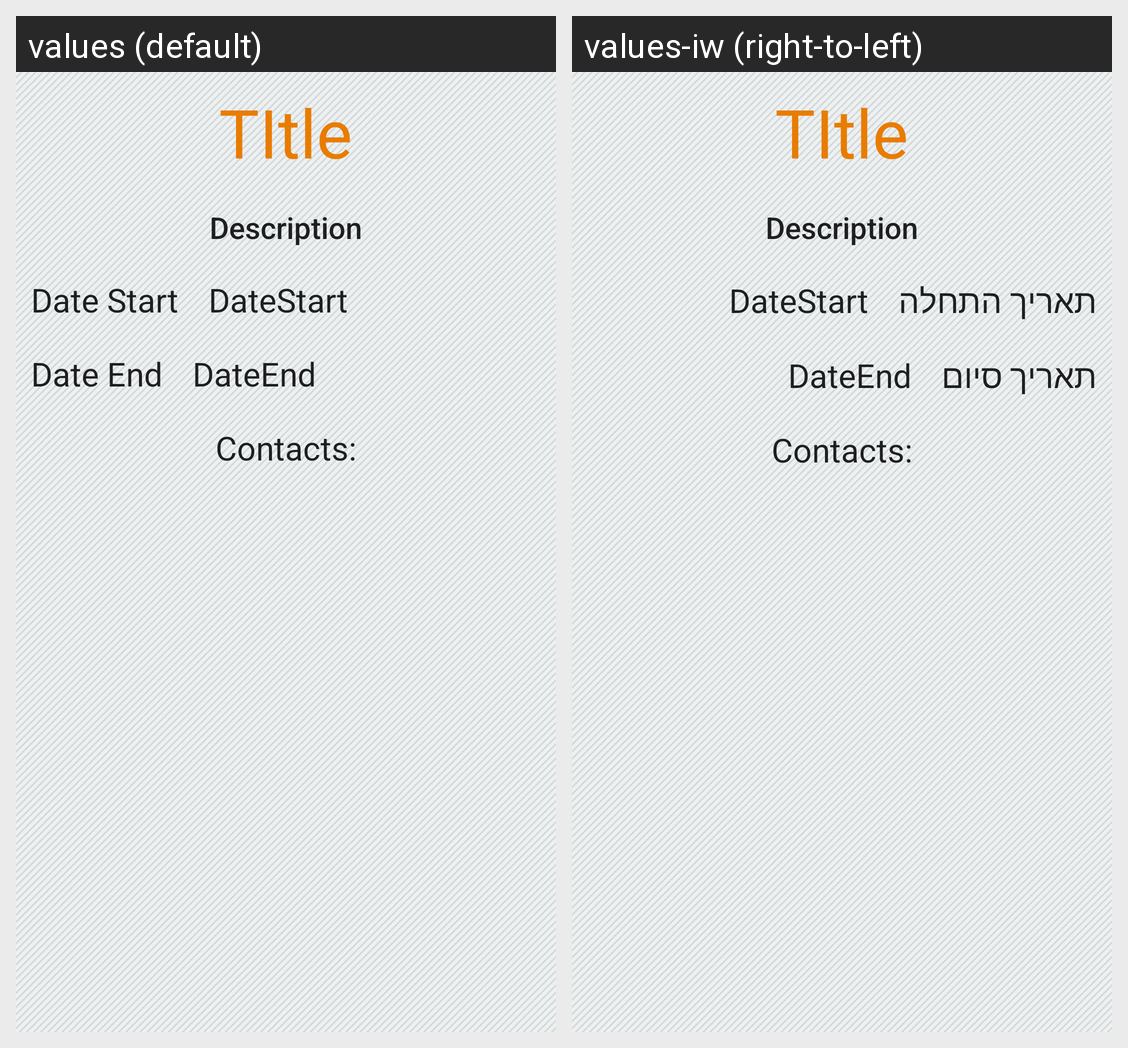

Here is an Android app screen in its default locale and in the app's own translations. Write out the translated-string differences for the strings that appear on this screen.
Android screen res/layout/popup_event_layout.xml rendered under 2 locales, left to right: values (default), values-iw (right-to-left). Device: Nexus 5 (rendered at 1080×1920; each locale shown at half size, 540×960, under a caption strip naming it); theme AppTheme.
Strings drawn on this screen, with the default value and each locale's value (text and hints the layout hard-codes, and strings that could not be matched under every locale, appear in the picture but are not listed):

new_event_date_start_hint
  values: Date Start
  values-iw: תאריך התחלה

new_event_date_end_hint
  values: Date End
  values-iw: תאריך סיום
